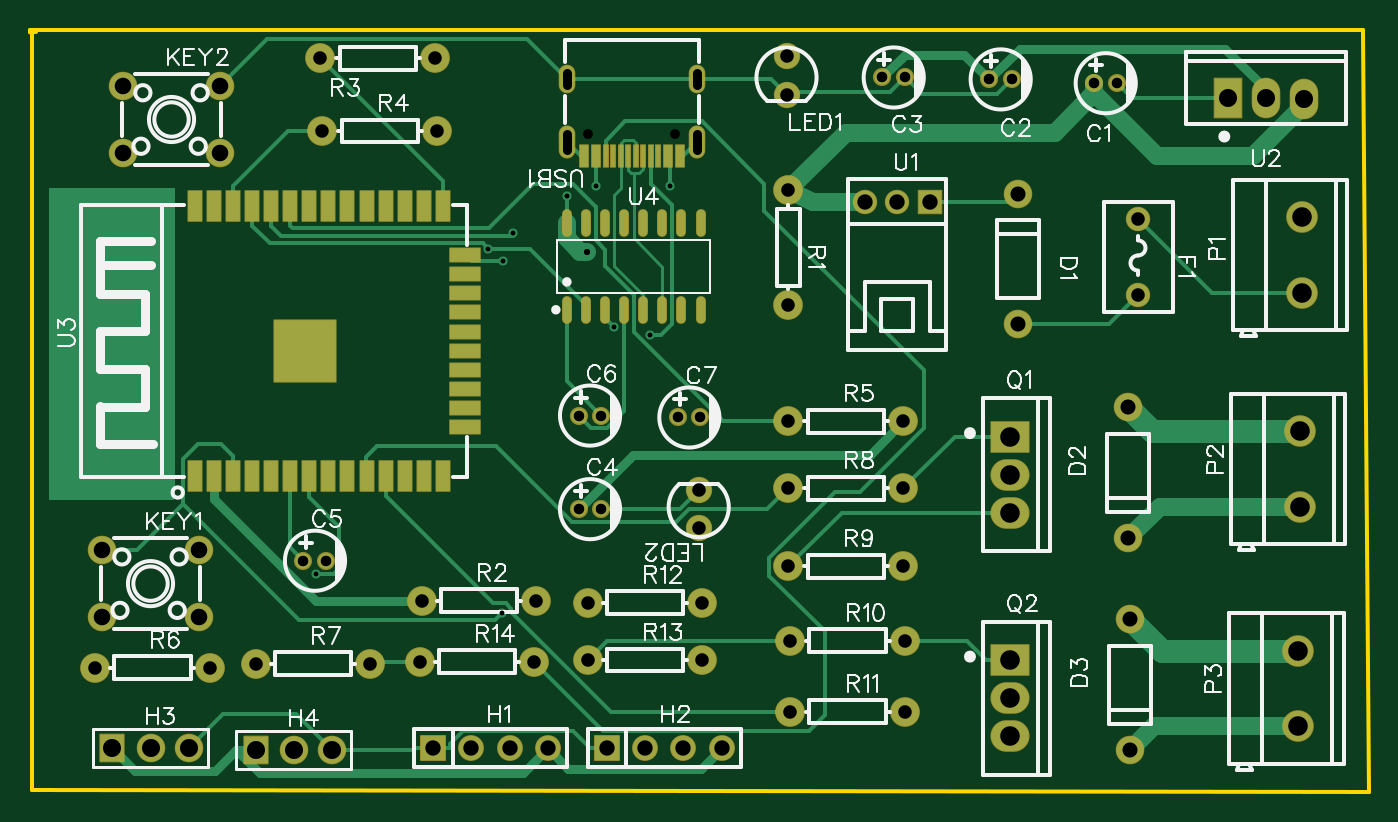
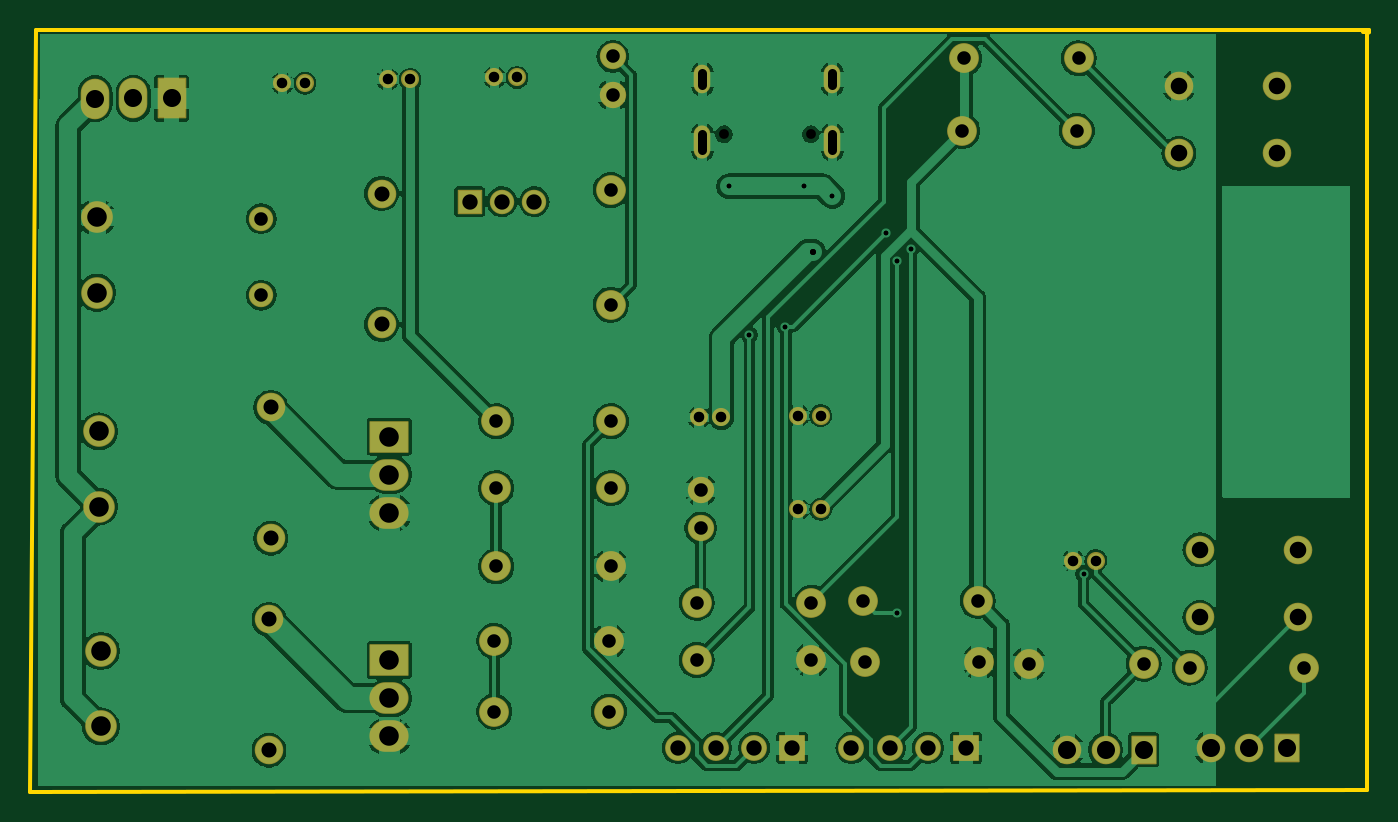
Circuit board: 10 layer files. Board 89.0 x 50.7 mm.
- drill: Drill_NPTH_Through.DRL (296 bytes)
- drill: Drill_PTH_Through.DRL (2374 bytes)
- drill: Drill_PTH_Through_Via.DRL (504 bytes)
- outline: Gerber_BoardOutlineLayer.GKO (622 bytes)
- bottom_copper: Gerber_BottomLayer.GBL (105077 bytes)
- bottom_mask: Gerber_BottomSolderMaskLayer.GBS (4163 bytes)
- top_copper: Gerber_TopLayer.GTL (12490 bytes)
- paste: Gerber_TopPasteMaskLayer.GTP (8672 bytes)
- top_silk: Gerber_TopSilkscreenLayer.GTO (42823 bytes)
- top_mask: Gerber_TopSolderMaskLayer.GTS (7447 bytes)

=== drill: Drill_NPTH_Through.DRL ===
M48
METRIC,LZ,000.000
;FILE_FORMAT=3:3
;TYPE=NON_PLATED
;Layer: NPTH_Through
;EasyEDA v6.5.54, 2026-05-21 17:53:48
;7a1b08eaf02848799e0af87208c0ae22,6572002597894c82b7a6c50a1b3f076c,10
;Gerber Generator version 0.2
;Holesize 1 = 0.650 mm
T01C0.650
%
G05
G90
T01
X050515Y066337
X044735Y066337
M30

=== drill: Drill_PTH_Through.DRL ===
M48
METRIC,LZ,000.000
;FILE_FORMAT=3:3
;TYPE=PLATED
;Layer: PTH_Through
;EasyEDA v6.5.54, 2026-05-21 17:53:48
;7a1b08eaf02848799e0af87208c0ae22,6572002597894c82b7a6c50a1b3f076c,10
;Gerber Generator version 0.2
;Holesize 1 = 0.301 mm
T01C0.301
;Holesize 2 = 0.306 mm
T02C0.306
;Holesize 3 = 0.400 mm
T03C0.400
;Holesize 4 = 0.600 mm
T04C0.600
;Holesize 5 = 0.701 mm
T05C0.701
;Holesize 6 = 0.900 mm
T06C0.900
;Holesize 7 = 0.901 mm
T07C0.901
;Holesize 8 = 1.000 mm
T08C1.000
;Holesize 9 = 1.021 mm
T09C1.021
;Holesize 10 = 1.101 mm
T10C1.101
;Holesize 11 = 1.200 mm
T11C1.200
;Holesize 12 = 1.301 mm
T12C1.301
%
G05
G90
T01
X026604Y037097
T02
X038087Y058698
X039710Y059756
X046446Y053544
X039026Y057874
X048826Y052989
X038990Y034502
X043307Y062230
X045212Y062865
X050165Y062865
T03
X044612Y058511
T04
X043305Y070387G85X043305Y069587
X051945Y066357G85X051945Y065257
X043305Y066357G85X043305Y065257
X051945Y070387G85X051945Y069587
T05
X079872Y069723
X078370Y069723
X072887Y069977
X071385Y069977
X065775Y070104
X064273Y070104
X045582Y041402
X044080Y041402
X027294Y037973
X025792Y037973
X045582Y047625
X044080Y047625
X052186Y047498
X050684Y047498
T06
X058039Y062611
X058039Y054991
X033655Y035306
X041275Y035306
X026924Y071374
X034544Y071374
X027051Y066548
X034671Y066548
X058039Y047244
X065659Y047244
X011938Y030861
X019558Y030861
X022606Y031115
X030226Y031115
X058039Y042799
X065659Y042799
X058039Y037592
X065659Y037592
X058166Y032639
X065786Y032639
X058166Y027940
X065786Y027940
X044704Y035179
X052324Y035179
X044704Y031369
X052324Y031369
X033528Y031242
X041148Y031242
T07
X081280Y060716
X081280Y055616
X057912Y071501
X057912Y068961
X052070Y040132
X052070Y042672
T08
X073279Y062389
X073279Y053689
X080645Y039465
X080645Y048165
X080772Y025368
X080772Y034068
T09
X042037Y025527
X039497Y025527
X036957Y025527
X034417Y025527
X053594Y025527
X051054Y025527
X048514Y025527
X045974Y025527
X067428Y061849
X065278Y061849
X063128Y061849
T10
X012370Y038699
X012370Y034199
X018872Y038699
X018872Y034199
X013767Y069560
X013767Y065060
X020269Y069560
X020269Y065060
T11
X018161Y025527
X015621Y025527
X013081Y025527
X027686Y025400
X025146Y025400
X022606Y025400
X089789Y068712
X092329Y068702
X087249Y068712
T12
X092202Y055789
X092202Y060797
X092075Y041565
X092075Y046573
X091948Y026960
X091948Y031968
X072771Y046228
X072771Y041148
X072771Y043688
X072771Y031369
X072771Y026289
X072771Y028829
M30

=== drill: Drill_PTH_Through_Via.DRL ===
M48
METRIC,LZ,000.000
;FILE_FORMAT=3:3
;TYPE=PLATED
;Layer: PTH_Through_Via
;EasyEDA v6.5.54, 2026-05-21 17:53:48
;7a1b08eaf02848799e0af87208c0ae22,6572002597894c82b7a6c50a1b3f076c,10
;Gerber Generator version 0.2
;Holesize 1 = 0.301 mm
T01C0.301
;Holesize 2 = 0.306 mm
T02C0.306
;Holesize 3 = 0.400 mm
T03C0.400
%
G05
G90
T01
X026604Y037097
T02
X038087Y058698
X039710Y059756
X046446Y053544
X039026Y057874
X048826Y052989
X038990Y034502
X043307Y062230
X045212Y062865
X050165Y062865
T03
X044612Y058511
M30

=== outline: Gerber_BoardOutlineLayer.GKO ===
G04 Layer: BoardOutlineLayer*
G04 EasyEDA v6.5.54, 2026-05-21 17:53:48*
G04 7a1b08eaf02848799e0af87208c0ae22,6572002597894c82b7a6c50a1b3f076c,10*
G04 Gerber Generator version 0.2*
G04 Scale: 100 percent, Rotated: No, Reflected: No *
G04 Dimensions in millimeters *
G04 leading zeros omitted , absolute positions ,4 integer and 5 decimal *
%FSLAX45Y45*%
%MOMM*%

%ADD10C,0.2540*%
%ADD11C,0.0129*%
D10*
X762000Y7315200D02*
G01*
X762000Y7327900D01*
X9626600Y7327900D01*
X9626600Y7315200D01*
X9664700Y2260600D01*
X774700Y2273300D01*
X774700Y4876800D01*
X774700Y7302500D01*
X762000Y7315200D01*
X800100Y7315200D01*

%LPD*%
M02*

=== bottom_copper: Gerber_BottomLayer.GBL (105077 bytes, source omitted) ===
=== bottom_mask: Gerber_BottomSolderMaskLayer.GBS ===
G04 Layer: BottomSolderMaskLayer*
G04 EasyEDA v6.5.54, 2026-05-21 17:53:48*
G04 7a1b08eaf02848799e0af87208c0ae22,6572002597894c82b7a6c50a1b3f076c,10*
G04 Gerber Generator version 0.2*
G04 Scale: 100 percent, Rotated: No, Reflected: No *
G04 Dimensions in millimeters *
G04 leading zeros omitted , absolute positions ,4 integer and 5 decimal *
%FSLAX45Y45*%
%MOMM*%

%AMMACRO1*4,1,8,-0.8311,-0.8608,-0.8608,-0.831,-0.8608,0.8311,-0.8311,0.8608,0.831,0.8608,0.8608,0.8311,0.8608,-0.831,0.831,-0.8608,-0.8311,-0.8608,0*%
%AMMACRO2*4,1,8,-0.8085,-0.9508,-0.8382,-0.921,-0.8382,0.9211,-0.8085,0.9508,0.8084,0.9508,0.8382,0.9211,0.8382,-0.921,0.8084,-0.9508,-0.8085,-0.9508,0*%
%AMMACRO3*4,1,8,-1.2707,-1.0516,-1.3005,-1.0218,-1.3005,1.0218,-1.2707,1.0516,1.2707,1.0516,1.3005,1.0218,1.3005,-1.0218,1.2707,-1.0516,-1.2707,-1.0516,0*%
%AMMACRO4*4,1,8,-0.7831,-0.8128,-0.8128,-0.783,-0.8128,0.7831,-0.7831,0.8128,0.783,0.8128,0.8128,0.7831,0.8128,-0.783,0.783,-0.8128,-0.7831,-0.8128,0*%
%AMMACRO5*4,1,8,-0.9211,-1.3508,-0.9508,-1.321,-0.9508,1.3211,-0.9211,1.3508,0.921,1.3508,0.9508,1.3211,0.9508,-1.321,0.921,-1.3508,-0.9211,-1.3508,0*%
%ADD10C,1.2032*%
%ADD11C,1.9016*%
%ADD12C,1.6240*%
%ADD13C,1.7216*%
%ADD14MACRO1*%
%ADD15C,0.0178*%
%ADD16MACRO2*%
%ADD17C,1.7526*%
%ADD18C,2.1016*%
%ADD19MACRO3*%
%ADD20O,2.601595X2.101596*%
%ADD21C,1.9812*%
%ADD22MACRO4*%
%ADD23C,1.6256*%
%ADD24O,1.901596X2.701595*%
%ADD25MACRO5*%
%ADD26O,1.101598X1.901596*%
%ADD27O,1.101598X2.201596*%

%LPD*%
D10*
G01*
X7987156Y6972300D03*
G01*
X7837043Y6972300D03*
G01*
X7288656Y6997700D03*
G01*
X7138543Y6997700D03*
G01*
X6577456Y7010400D03*
G01*
X6427343Y7010400D03*
G01*
X4558156Y4140200D03*
G01*
X4408043Y4140200D03*
G01*
X2729356Y3797300D03*
G01*
X2579243Y3797300D03*
G01*
X4558156Y4762500D03*
G01*
X4408043Y4762500D03*
G01*
X5218556Y4749800D03*
G01*
X5068443Y4749800D03*
D11*
G01*
X7327900Y6238900D03*
G01*
X7327900Y5368899D03*
G01*
X8064500Y3946499D03*
G01*
X8064500Y4816500D03*
G01*
X8077200Y2536799D03*
G01*
X8077200Y3406800D03*
D12*
G01*
X8128000Y6071590D03*
G01*
X8128000Y5561609D03*
D13*
G01*
X4203700Y2552700D03*
G01*
X3949700Y2552700D03*
G01*
X3695700Y2552700D03*
D14*
G01*
X3441700Y2552700D03*
D13*
G01*
X5359400Y2552700D03*
G01*
X5105400Y2552700D03*
G01*
X4851400Y2552700D03*
D14*
G01*
X4597400Y2552700D03*
D11*
G01*
X1816100Y2552700D03*
G01*
X1562100Y2552700D03*
D16*
G01*
X1308100Y2552700D03*
D11*
G01*
X2768600Y2540000D03*
G01*
X2514600Y2540000D03*
D16*
G01*
X2260600Y2540000D03*
D11*
G01*
X1237005Y3869944D03*
G01*
X1237005Y3419855D03*
G01*
X1887245Y3869944D03*
G01*
X1887245Y3419855D03*
G01*
X1376705Y6956044D03*
G01*
X1376705Y6505955D03*
G01*
X2026920Y6956044D03*
G01*
X2026920Y6505955D03*
D17*
G01*
X5791200Y7150100D03*
G01*
X5791200Y6896100D03*
G01*
X5207000Y4013200D03*
G01*
X5207000Y4267200D03*
D18*
G01*
X9220200Y5578855D03*
G01*
X9220200Y6079744D03*
G01*
X9207500Y4156455D03*
G01*
X9207500Y4657344D03*
G01*
X9194800Y2695955D03*
G01*
X9194800Y3196844D03*
D19*
G01*
X7277100Y4622800D03*
D20*
G01*
X7277100Y4114800D03*
G01*
X7277100Y4368800D03*
D19*
G01*
X7277100Y3136900D03*
D20*
G01*
X7277100Y2628900D03*
G01*
X7277100Y2882900D03*
D21*
G01*
X5803900Y6261100D03*
G01*
X5803900Y5499100D03*
G01*
X3365500Y3530600D03*
G01*
X4127500Y3530600D03*
G01*
X2692400Y7137400D03*
G01*
X3454400Y7137400D03*
G01*
X2705100Y6654800D03*
G01*
X3467100Y6654800D03*
G01*
X5803900Y4724400D03*
G01*
X6565900Y4724400D03*
G01*
X1193800Y3086100D03*
G01*
X1955800Y3086100D03*
G01*
X2260600Y3111500D03*
G01*
X3022600Y3111500D03*
G01*
X5803900Y4279900D03*
G01*
X6565900Y4279900D03*
G01*
X5803900Y3759200D03*
G01*
X6565900Y3759200D03*
G01*
X5816600Y3263900D03*
G01*
X6578600Y3263900D03*
G01*
X5816600Y2794000D03*
G01*
X6578600Y2794000D03*
G01*
X4470400Y3517900D03*
G01*
X5232400Y3517900D03*
G01*
X4470400Y3136900D03*
G01*
X5232400Y3136900D03*
G01*
X3352800Y3124200D03*
G01*
X4114800Y3124200D03*
D22*
G01*
X6742798Y6184900D03*
D23*
G01*
X6527800Y6184900D03*
G01*
X6312788Y6184900D03*
D24*
G01*
X8978900Y6871182D03*
G01*
X9232925Y6870192D03*
D25*
G01*
X8724887Y6871195D03*
D26*
G01*
X4330496Y6998665D03*
D27*
G01*
X5194503Y6580682D03*
G01*
X4330496Y6580682D03*
D26*
G01*
X5194503Y6998715D03*
M02*

=== top_copper: Gerber_TopLayer.GTL (12490 bytes, source omitted) ===
=== paste: Gerber_TopPasteMaskLayer.GTP (8672 bytes, source omitted) ===
=== top_silk: Gerber_TopSilkscreenLayer.GTO (42823 bytes, source omitted) ===
=== top_mask: Gerber_TopSolderMaskLayer.GTS (7447 bytes, source omitted) ===
